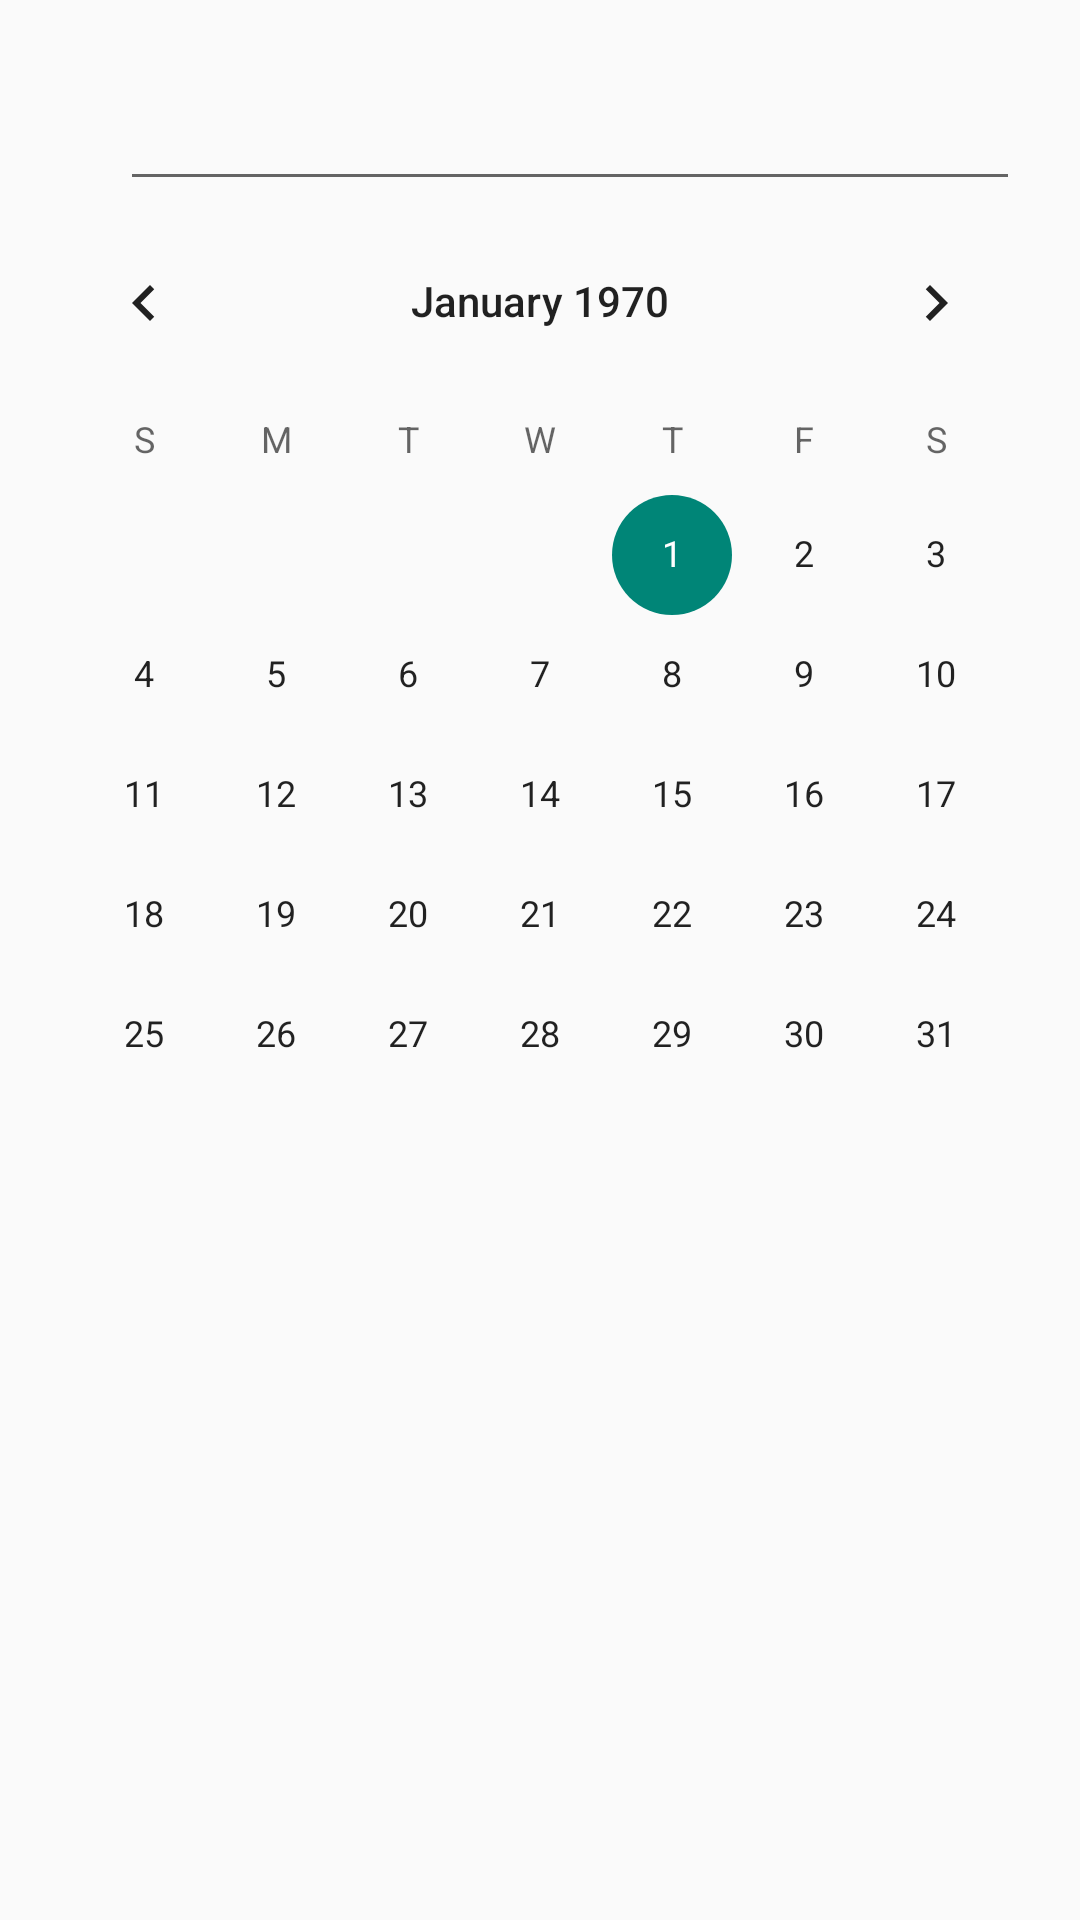

Here is an Android app screen rendered from its layout file. Give the layout XML and the strings, colors and styles it references.
<!-- AndroidManifest.xml: application theme Theme.AppCompat.DayNight -->
<!-- res/layout/borrow_lend_dialog.xml -->
<?xml version="1.0" encoding="utf-8"?>
<androidx.appcompat.widget.LinearLayoutCompat
    xmlns:android="http://schemas.android.com/apk/res/android"
    xmlns:tools="http://schemas.android.com/tools"
    android:layout_width="wrap_content"
    android:layout_height="wrap_content"
    android:orientation="vertical"
    >
    <androidx.appcompat.widget.LinearLayoutCompat
        android:layout_width="match_parent"
        android:layout_height="wrap_content"
        android:orientation="horizontal"
        >

        <TextView
            android:id="@+id/unit_dialog_label"
            android:layout_width="wrap_content"
            android:layout_height="wrap_content"
            android:layout_gravity="center_horizontal"
            android:padding="20dp"
            android:textSize="20sp"
            tools:text="From:" />
        <EditText
            android:id="@+id/unit_dialog"
            android:layout_width="match_parent"
            android:layout_height="match_parent"
            android:inputType="textNoSuggestions"
            android:layout_marginEnd="20dp"
            />
    </androidx.appcompat.widget.LinearLayoutCompat>


    <CalendarView
        android:id="@+id/calendarView"
        android:layout_gravity="center_horizontal"
        android:layout_width="wrap_content"
        android:layout_height="wrap_content" />
</androidx.appcompat.widget.LinearLayoutCompat>
<!-- resources referenced by this layout -->
<resources>

</resources>
